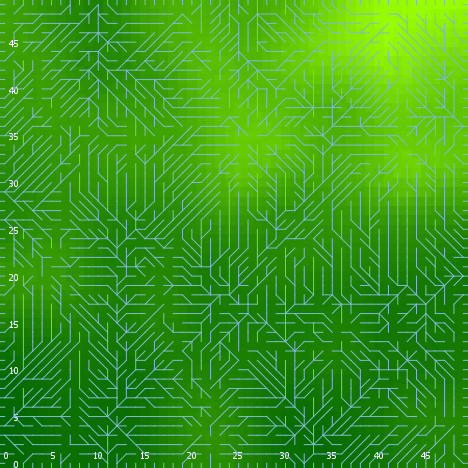

The file beside this chart, header and first rows:
export-world data (NetLogo 6.0.4)
land_05_withInitialEcologicalCommunity.n…
06/24/2020 22:54:59:562 +0100
RANDOM STATE
0 0 -1727483681 610 -0.29580341826051615…
GLOBALS
min-pxcor, max-pxcor, min-pycor, max-pycor, perspective, subject, nextIndex, directed-links, ticks, display-mode, ecol_brushfrequencyinflection, ecol_brushfrequencyrate, ecol_grassfrequencyinflection, ecol_grassfrequencyrate, ecol_woodfrequencyinflection, ecol_woodfrequencyrate, elevationdistribution, elev_algorithm-style, elev_featureanglerange, elev_inversioniterations, elev_noise, elev_numdepressions, elev_numprotuberances, elev_numranges
0, 49, 0, 49, 0, nobody, 2600, "UNDIRECTED", -1, "elevation (m)", 6.641, 0.05723, 3.715, 0.08901, 40.23, 0.0327, [-21.612170992950073 -16.535254482579354…, "C#", 14.31, 0.1259, 0.804, 5, 6, 57
TURTLES
who, color, heading, xcor, ycor, shape, label, label-color, breed, hidden?, size, pen-size, pen-mode, numpoints
0, 95, 220, 43, 21, "default", "", 9.9, {breed flowholders}, true, 1, 1, "up", 
1, 85, 223, 25, 47, "default", "", 9.9, {breed flowholders}, true, 1, 1, "up", 
2, 5, 7, 15, 31, "default", "", 9.9, {breed flowholders}, true, 1, 1, "up", 
3, 95, 131, 6, 3, "default", "", 9.9, {breed flowholders}, true, 1, 1, "up", 
4, 95, 346, 41, 39, "default", "", 9.9, {breed flowholders}, true, 1, 1, "up", 
5, 115, 237, 15, 26, "default", "", 9.9, {breed flowholders}, true, 1, 1, "up", 
6, 55, 31, 44, 15, "default", "", 9.9, {breed flowholders}, true, 1, 1, "up", 
7, 105, 203, 39, 36, "default", "", 9.9, {breed flowholders}, true, 1, 1, "up", 
8, 35, 313, 36, 19, "default", "", 9.9, {breed flowholders}, true, 1, 1, "up", 
9, 15, 326, 13, 19, "default", "", 9.9, {breed flowholders}, true, 1, 1, "up", 
10, 45, 233, 18, 48, "default", "", 9.9, {breed flowholders}, true, 1, 1, "up", 
11, 5, 289, 40, 13, "default", "", 9.9, {breed flowholders}, true, 1, 1, "up", 
12, 105, 19, 7, 32, "default", "", 9.9, {breed flowholders}, true, 1, 1, "up", 
13, 85, 251, 38, 11, "default", "", 9.9, {breed flowholders}, true, 1, 1, "up", 
14, 15, 19, 22, 25, "default", "", 9.9, {breed flowholders}, true, 1, 1, "up", 
15, 65, 70, 33, 33, "default", "", 9.9, {breed flowholders}, true, 1, 1, "up", 
16, 85, 230, 33, 17, "default", "", 9.9, {breed flowholders}, true, 1, 1, "up", 
17, 85, 86, 36, 38, "default", "", 9.9, {breed flowholders}, true, 1, 1, "up", 
18, 55, 143, 14, 27, "default", "", 9.9, {breed flowholders}, true, 1, 1, "up", 
19, 35, 144, 26, 1, "default", "", 9.9, {breed flowholders}, true, 1, 1, "up", 
20, 125, 339, 45, 45, "default", "", 9.9, {breed flowholders}, true, 1, 1, "up", 
21, 135, 159, 47, 42, "default", "", 9.9, {breed flowholders}, true, 1, 1, "up", 
22, 125, 147, 20, 43, "default", "", 9.9, {breed flowholders}, true, 1, 1, "up", 
23, 25, 267, 21, 44, "default", "", 9.9, {breed flowholders}, true, 1, 1, "up", 
24, 15, 100, 7, 26, "default", "", 9.9, {breed flowholders}, true, 1, 1, "up", 
25, 85, 187, 1, 7, "default", "", 9.9, {breed flowholders}, true, 1, 1, "up", 
26, 75, 204, 36, 44, "default", "", 9.9, {breed flowholders}, true, 1, 1, "up", 
27, 75, 357, 46, 7, "default", "", 9.9, {breed flowholders}, true, 1, 1, "up", 
28, 125, 136, 20, 45, "default", "", 9.9, {breed flowholders}, true, 1, 1, "up", 
29, 125, 186, 10, 2, "default", "", 9.9, {breed flowholders}, true, 1, 1, "up", 
30, 75, 78, 48, 43, "default", "", 9.9, {breed flowholders}, true, 1, 1, "up", 
31, 15, 198, 18, 46, "default", "", 9.9, {breed flowholders}, true, 1, 1, "up", 
32, 125, 141, 8, 28, "default", "", 9.9, {breed flowholders}, true, 1, 1, "up", 
33, 125, 189, 37, 48, "default", "", 9.9, {breed flowholders}, true, 1, 1, "up", 
34, 5, 129, 36, 45, "default", "", 9.9, {breed flowholders}, true, 1, 1, "up", 
35, 35, 306, 46, 46, "default", "", 9.9, {breed flowholders}, true, 1, 1, "up", 
36, 125, 35, 38, 2, "default", "", 9.9, {breed flowholders}, true, 1, 1, "up", 
37, 97, 90, 49, 28, "line half", "", 9.9, {breed flowholders}, false, 1, 1, "up", 
38, 95, 83, 5, 4, "default", "", 9.9, {breed flowholders}, true, 1, 1, "up", 
39, 25, 97, 13, 2, "default", "", 9.9, {breed flowholders}, true, 1, 1, "up", 
40, 135, 269, 16, 9, "default", "", 9.9, {breed flowholders}, true, 1, 1, "up", 
41, 55, 164, 3, 27, "default", "", 9.9, {breed flowholders}, true, 1, 1, "up", 
42, 35, 138, 31, 24, "default", "", 9.9, {breed flowholders}, true, 1, 1, "up", 
43, 75, 103, 31, 43, "default", "", 9.9, {breed flowholders}, true, 1, 1, "up", 
44, 115, 149, 8, 30, "default", "", 9.9, {breed flowholders}, true, 1, 1, "up", 
45, 75, 147, 45, 13, "default", "", 9.9, {breed flowholders}, true, 1, 1, "up", 
46, 95, 144, 31, 38, "default", "", 9.9, {breed flowholders}, true, 1, 1, "up", 
47, 115, 111, 9, 15, "default", "", 9.9, {breed flowholders}, true, 1, 1, "up", 
48, 97, 180, 24, 0, "line half", "", 9.9, {breed flowholders}, false, 1, 1, "up", 
49, 95, 226, 45, 22, "default", "", 9.9, {breed flowholders}, true, 1, 1, "up", 
50, 75, 197, 25, 48, "default", "", 9.9, {breed flowholders}, true, 1, 1, "up", 
... 9,671 more rows
